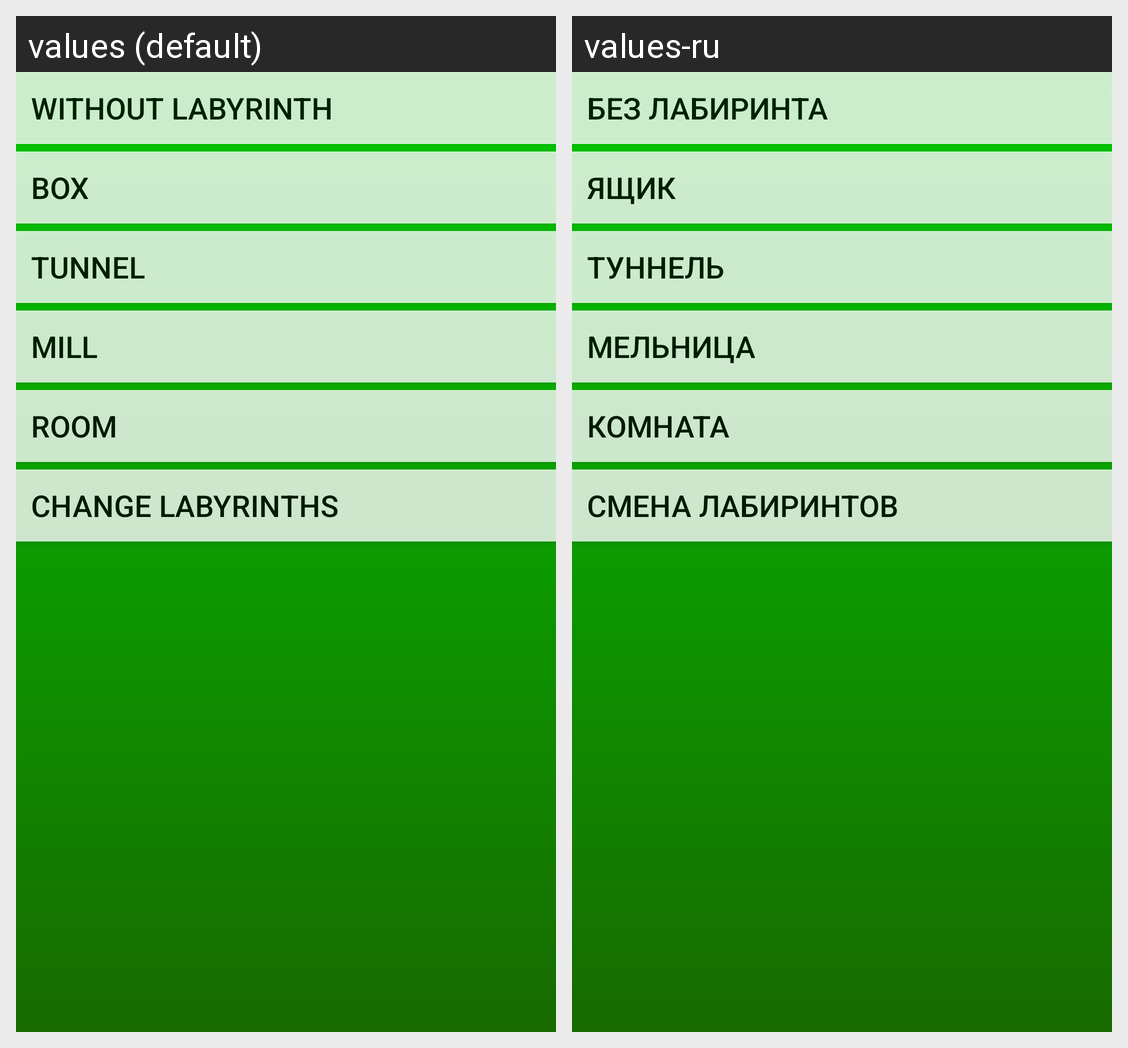

The Android screen above is rendered under two locales of the same app. Produce the string resources it draws, with the default and per-locale values.
Android screen res/layout/activity_type.xml rendered under 2 locales, left to right: values (default), values-ru. Device: Nexus 5 (rendered at 1080×1920; each locale shown at half size, 540×960, under a caption strip naming it); theme AppTheme.
Strings drawn on this screen, with the default value and each locale's value (text and hints the layout hard-codes, and strings that could not be matched under every locale, appear in the picture but are not listed):

without_labyrinth
  values: Without labyrinth
  values-ru: Без лабиринта

box_labyrinth
  values: Box
  values-ru: Ящик

tunnel_labyrinth
  values: Tunnel
  values-ru: Туннель

mill_labyrinth
  values: Mill
  values-ru: Мельница

room_labyrinth
  values: Room
  values-ru: Комната

change_labyrinths
  values: Change labyrinths
  values-ru: Смена лабиринтов
